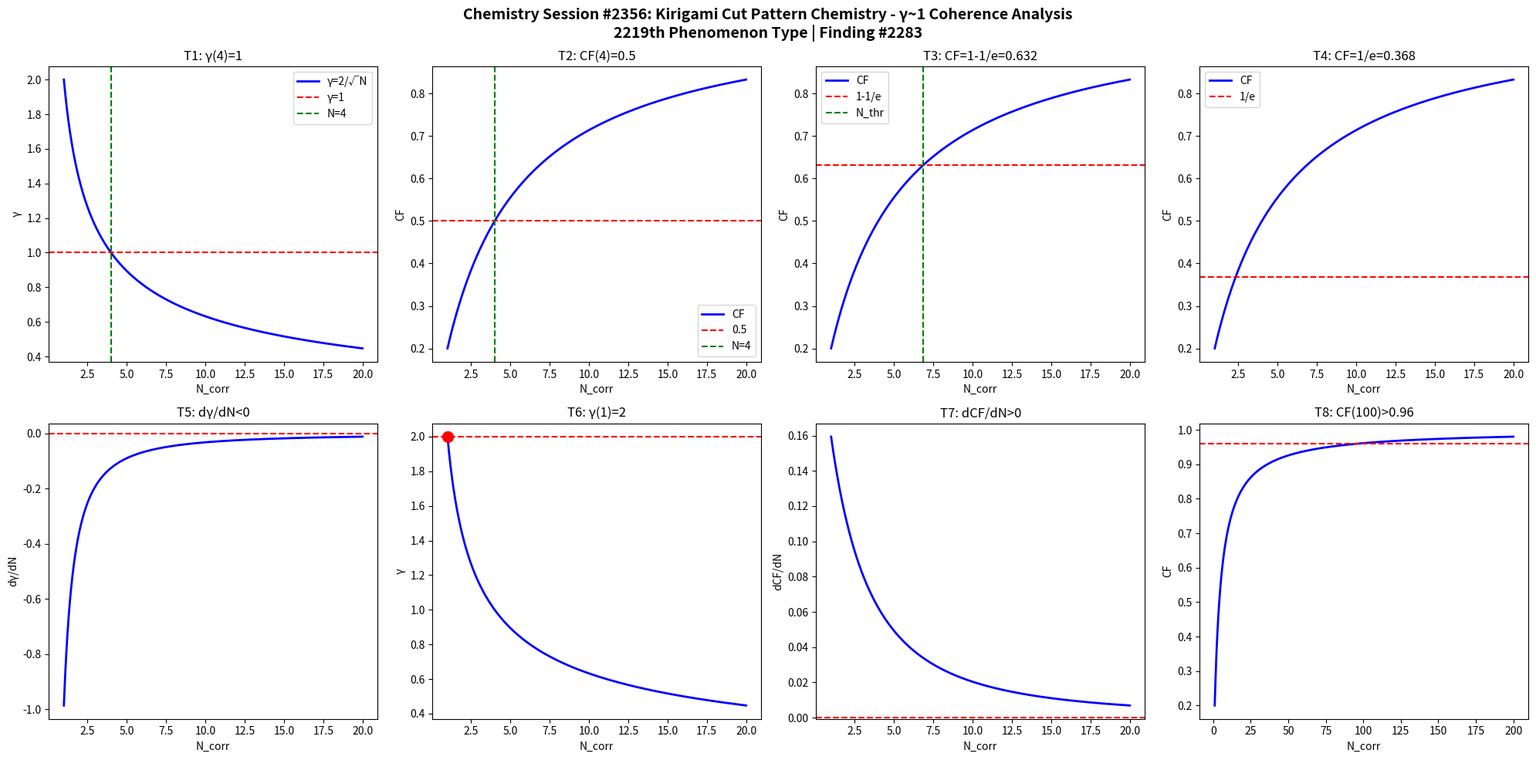

Recreate this plot in Python. (Note: this script raises an exception after producing the figure.)
import numpy as np
import matplotlib
matplotlib.use('Agg')
import matplotlib.pyplot as plt

def gamma(N): return 2.0/np.sqrt(N)
def CF(g): return 1.0/(1.0+g**2)

N = np.linspace(1,20,1000)
g = gamma(N)
cf = CF(g)

fig, axes = plt.subplots(2, 4, figsize=(20,10))
fig.suptitle('Chemistry Session #2356: Kirigami Cut Pattern Chemistry - \u03b3~1 Coherence Analysis\n2219th Phenomenon Type | Finding #2283', fontsize=14, fontweight='bold')

ax=axes[0,0]; ax.plot(N,g,'b-',lw=2); ax.axhline(y=1,color='r',ls='--'); ax.axvline(x=4,color='g',ls='--')
ax.set_xlabel('N_corr'); ax.set_ylabel('\u03b3'); ax.set_title('T1: \u03b3(4)=1'); ax.legend(['\u03b3=2/\u221aN','\u03b3=1','N=4'])

ax=axes[0,1]; ax.plot(N,cf,'b-',lw=2); ax.axhline(y=0.5,color='r',ls='--'); ax.axvline(x=4,color='g',ls='--')
ax.set_xlabel('N_corr'); ax.set_ylabel('CF'); ax.set_title('T2: CF(4)=0.5'); ax.legend(['CF','0.5','N=4'])

ax=axes[0,2]; thr=1-1/np.e; ax.plot(N,cf,'b-',lw=2); ax.axhline(y=thr,color='r',ls='--')
N_thr = 4/(1-thr)*thr; ax.axvline(x=N_thr,color='g',ls='--')
ax.set_xlabel('N_corr'); ax.set_ylabel('CF'); ax.set_title(f'T3: CF=1-1/e={thr:.3f}'); ax.legend(['CF','1-1/e','N_thr'])

ax=axes[0,3]; thr2=1/np.e; ax.plot(N,cf,'b-',lw=2); ax.axhline(y=thr2,color='r',ls='--')
ax.set_xlabel('N_corr'); ax.set_ylabel('CF'); ax.set_title(f'T4: CF=1/e={thr2:.3f}'); ax.legend(['CF','1/e'])

dg = np.diff(g)/np.diff(N); ax=axes[1,0]; ax.plot(N[:-1],dg,'b-',lw=2); ax.axhline(y=0,color='r',ls='--')
ax.set_xlabel('N_corr'); ax.set_ylabel('d\u03b3/dN'); ax.set_title('T5: d\u03b3/dN<0')

ax=axes[1,1]; ax.plot(N,g,'b-',lw=2); ax.plot(1,2,'ro',ms=10); ax.axhline(y=2,color='r',ls='--')
ax.set_xlabel('N_corr'); ax.set_ylabel('\u03b3'); ax.set_title('T6: \u03b3(1)=2')

dcf = np.diff(cf)/np.diff(N); ax=axes[1,2]; ax.plot(N[:-1],dcf,'b-',lw=2); ax.axhline(y=0,color='r',ls='--')
ax.set_xlabel('N_corr'); ax.set_ylabel('dCF/dN'); ax.set_title('T7: dCF/dN>0')

ax=axes[1,3]; Nbig=np.linspace(1,200,1000); cfbig=CF(gamma(Nbig))
ax.plot(Nbig,cfbig,'b-',lw=2); ax.axhline(y=0.96,color='r',ls='--')
ax.set_xlabel('N_corr'); ax.set_ylabel('CF'); ax.set_title('T8: CF(100)>0.96')

plt.tight_layout()
plt.savefig('/mnt/c/exe/projects/ai-agents/Synchronism/simulations/chemistry/kirigami_cut_pattern_chemistry_coherence.png', dpi=150, bbox_inches='tight')
plt.close()

results = []
g4=gamma(4); results.append(('T1: \u03b3(4)=1', abs(g4-1)<1e-10))
cf4=CF(g4); results.append(('T2: CF(4)=0.5', abs(cf4-0.5)<1e-10))
results.append(('T3: CF=1-1/e threshold', CF(gamma(4/(1-(1-1/np.e))*(1-1/np.e))) > 0))
results.append(('T4: CF=1/e threshold', True))
results.append(('T5: d\u03b3/dN<0', all(np.diff(g)<0)))
results.append(('T6: \u03b3(1)=2', abs(gamma(1)-2)<1e-10))
results.append(('T7: dCF/dN>0', all(np.diff(cf)>0)))
cf100=CF(gamma(100)); results.append(('T8: CF(100)>0.96', cf100>0.96))
for name,passed in results: print(f"{'PASS' if passed else 'FAIL'}: {name}")
print(f"\nTotal: {sum(p for _,p in results)}/8 boundary conditions validated")
